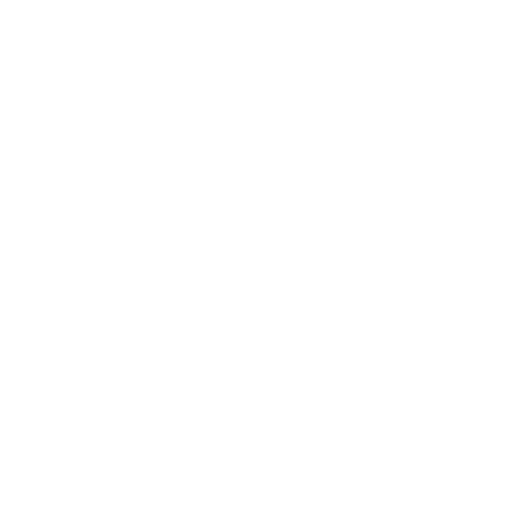
t = 0.00 s
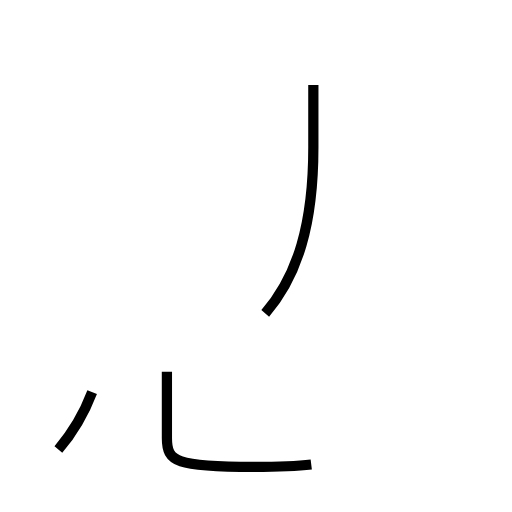
t = 1.56 s
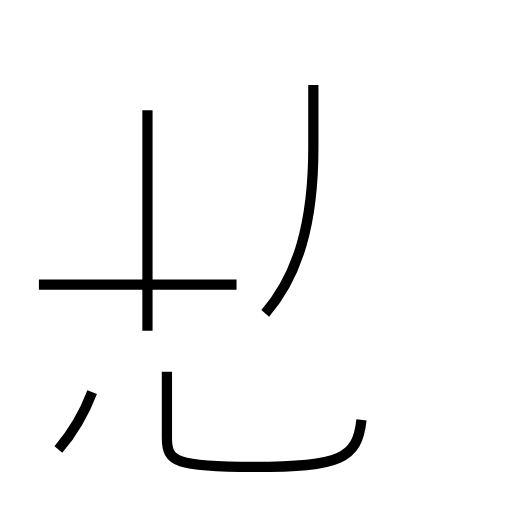
t = 3.01 s
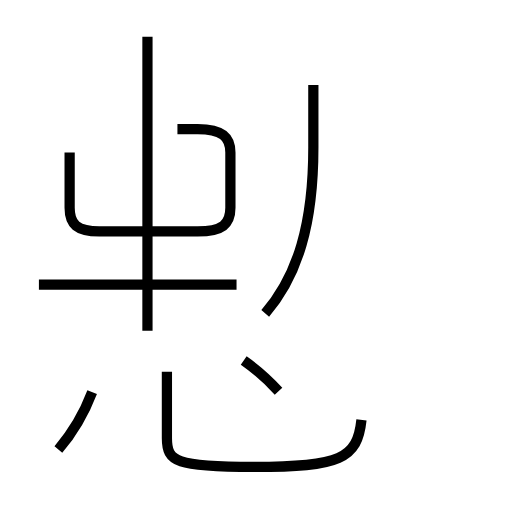
t = 4.43 s
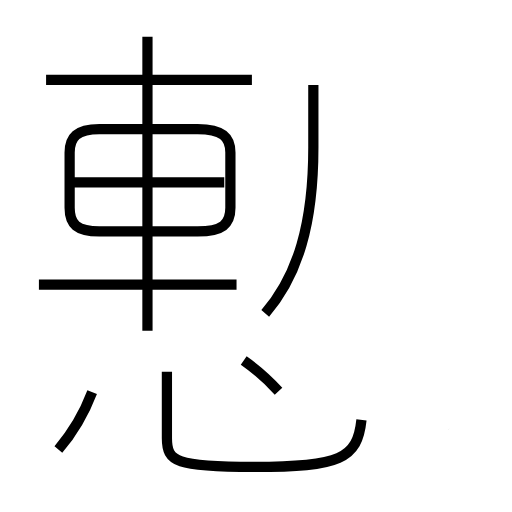
t = 5.83 s
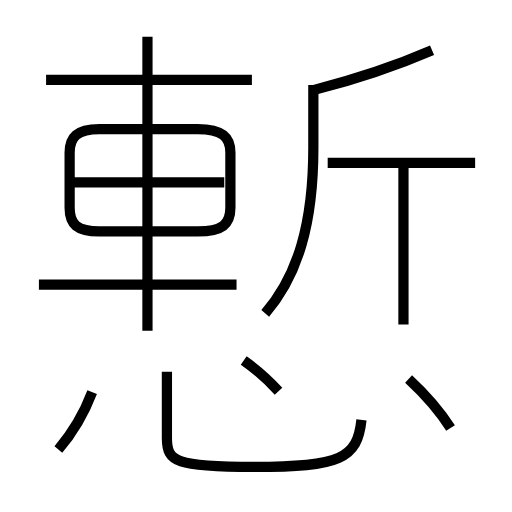
t = 7.29 s

The animated SVG that drew these frames (rendered in a browser with its animation timeline set to each time). Animation: 13 SMIL elements (animate=13); one cycle of 7.29 s.

<?xml version='1.0' encoding='utf-8'?>
<svg viewBox="0.0 -6.0 50.0 50.0" version="1.1" xmlns="http://www.w3.org/2000/svg"><rect x="-1000" y="-1000" width="2000" height="2000" stroke="white" fill="white" /><g style="fill:none;stroke:#000000;stroke-width:1"><path d="M 25.9 -13.4 C 29.1 -17.1 30.6 -22.2 30.6 -29.6 L 30.6 -35.7 " transform="translate(0.0 38.0)" stroke-dasharray="23.34227205065776" stroke-dashoffset="23.34227205065776"><animate attributeName="stroke-dashoffset" from="23.34227205065776" to="0" dur="0.7002681615197327s" begin="0s" fill="freeze" /></path><path d="M 5.7 -0.1 C 6.9 -1.5 8.2 -3.6 9.0 -5.7 " transform="translate(0.0 38.0)" stroke-dasharray="6.52906635650792" stroke-dashoffset="6.52906635650792"><animate attributeName="stroke-dashoffset" from="6.52906635650792" to="0" dur="0.1958719906952376s" begin="0.7002681615197327s" fill="freeze" /></path><path d="M 16.3 -7.7 L 16.3 -1.2 C 16.3 1.1 17.2 1.6 24.8 1.6 C 33.2 1.6 34.9 0.8 35.3 -3.0 " transform="translate(0.0 38.0)" stroke-dasharray="29.499431754105206" stroke-dashoffset="29.499431754105206"><animate attributeName="stroke-dashoffset" from="29.499431754105206" to="0" dur="0.8849829526231562s" begin="0.8961401522149703s" fill="freeze" /></path><path d="M 23.1 -16.2 L 3.8 -16.2 " transform="translate(0.0 38.0)" stroke-dasharray="19.3" stroke-dashoffset="19.3"><animate attributeName="stroke-dashoffset" from="19.3" to="0" dur="0.579s" begin="1.7811231048381266s" fill="freeze" /></path><path d="M 14.4 -11.7 L 14.4 -40.4 " transform="translate(0.0 38.0)" stroke-dasharray="28.7" stroke-dashoffset="28.7"><animate attributeName="stroke-dashoffset" from="28.7" to="0" dur="0.861s" begin="2.3601231048381264s" fill="freeze" /></path><path d="M 27.2 -5.8 C 26.1 -7.0 24.8 -8.1 23.8 -8.8 " transform="translate(0.0 38.0)" stroke-dasharray="4.542445153967848" stroke-dashoffset="4.542445153967848"><animate attributeName="stroke-dashoffset" from="4.542445153967848" to="0" dur="0.13627335461903545s" begin="3.221123104838126s" fill="freeze" /></path><path d="M 6.8 -29.1 L 6.8 -23.7 C 6.8 -22.1 7.5 -21.4 9.7 -21.4 L 19.3 -21.4 C 21.7 -21.4 22.5 -22.1 22.5 -23.7 L 22.5 -29.1 C 22.5 -30.6 21.7 -31.4 19.3 -31.4 L 9.7 -31.4 C 7.5 -31.4 6.8 -30.6 6.8 -29.1 Z " transform="translate(0.0 38.0)" stroke-dasharray="47.68348630380945" stroke-dashoffset="47.68348630380945"><animate attributeName="stroke-dashoffset" from="47.68348630380945" to="0" dur="1.4305045891142836s" begin="3.3573964594571617s" fill="freeze" /></path><path d="M 21.9 -26.2 L 7.2 -26.2 " transform="translate(0.0 38.0)" stroke-dasharray="14.7" stroke-dashoffset="14.7"><animate attributeName="stroke-dashoffset" from="14.7" to="0" dur="0.44099999999999995s" begin="4.787901048571445s" fill="freeze" /></path><path d="M 24.6 -36.2 L 4.5 -36.2 " transform="translate(0.0 38.0)" stroke-dasharray="20.1" stroke-dashoffset="20.1"><animate attributeName="stroke-dashoffset" from="20.1" to="0" dur="0.603s" begin="5.228901048571445s" fill="freeze" /></path><path d="M 44.0 -2.2 C 43.0 -3.8 41.3 -5.7 39.9 -7.0 " transform="translate(0.0 38.0)" stroke-dasharray="6.3282585639482285" stroke-dashoffset="6.3282585639482285"><animate attributeName="stroke-dashoffset" from="6.3282585639482285" to="0" dur="0.18984775691844685s" begin="5.831901048571445s" fill="freeze" /></path><path d="M 39.4 -12.3 L 39.4 -27.9 " transform="translate(0.0 38.0)" stroke-dasharray="15.599999999999998" stroke-dashoffset="15.599999999999998"><animate attributeName="stroke-dashoffset" from="15.599999999999998" to="0" dur="0.4679999999999999s" begin="6.021748805489891s" fill="freeze" /></path><path d="M 46.4 -28.1 L 32.0 -28.1 " transform="translate(0.0 38.0)" stroke-dasharray="14.399999999999999" stroke-dashoffset="14.399999999999999"><animate attributeName="stroke-dashoffset" from="14.399999999999999" to="0" dur="0.43199999999999994s" begin="6.489748805489891s" fill="freeze" /></path><path d="M 30.6 -35.2 C 34.5 -36.2 38.5 -37.5 42.2 -39.1" transform="translate(0.0 38.0)" stroke-dasharray="12.250410773635501" stroke-dashoffset="12.250410773635501"><animate attributeName="stroke-dashoffset" from="12.250410773635501" to="0" dur="0.367512323209065s" begin="6.921748805489891s" fill="freeze" /></path></g></svg>
